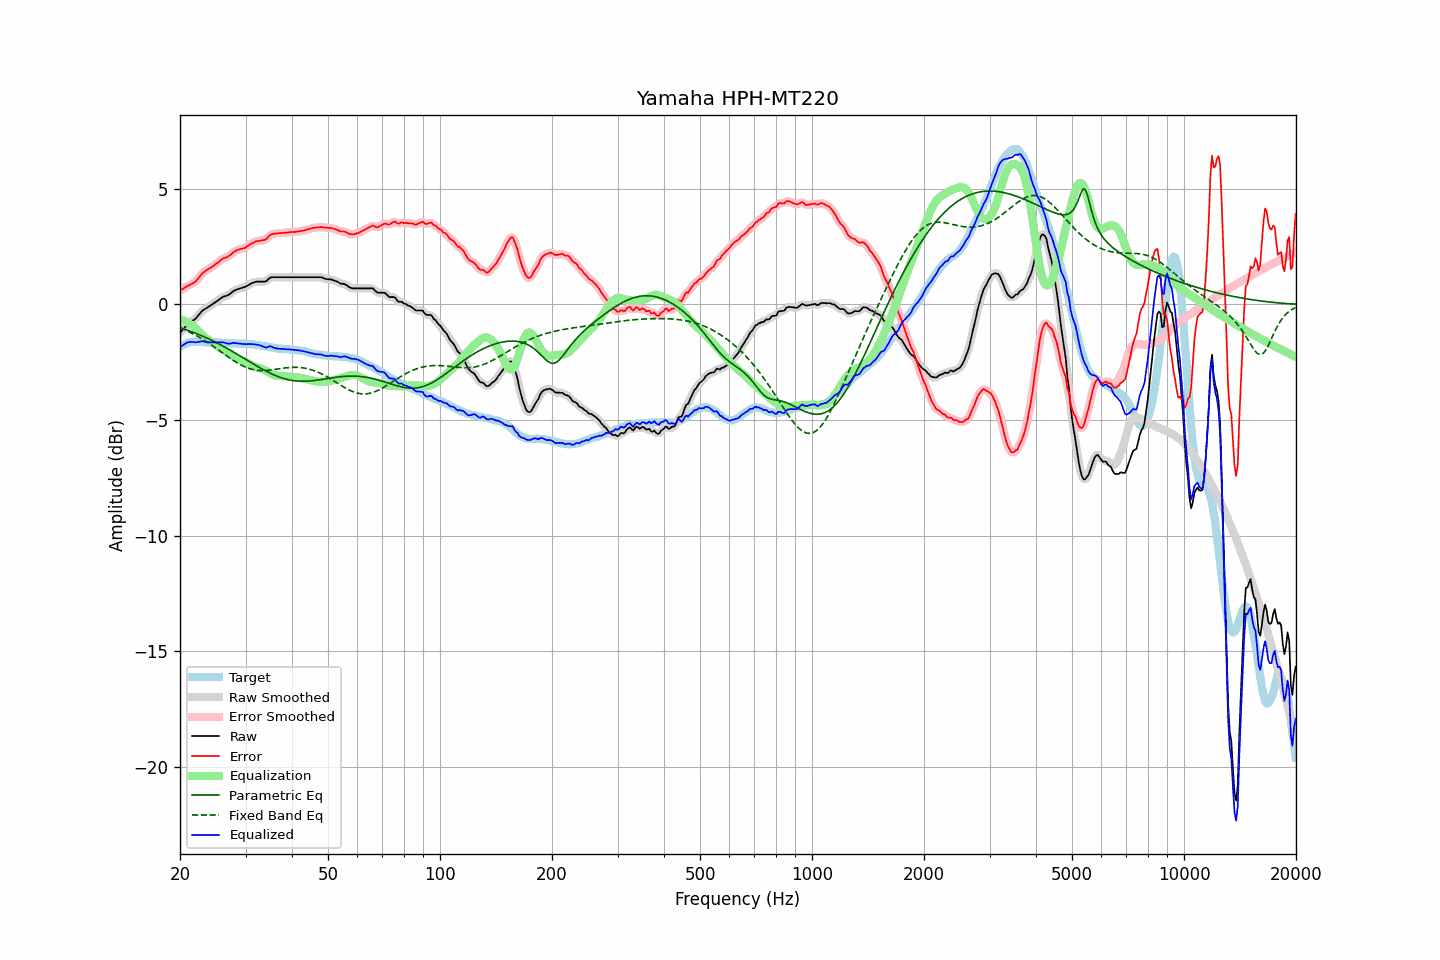

Source data for this figure (header and first rows):
frequency, raw, error, smoothed, error_smoothed, equalization, parametric_eq, fixed_band_eq, equalized_raw, equalized_smoothed, target
20.00, -1.22, 0.61, -1.22, 0.60, -0.63, -1.00, -1.01, -1.85, -1.86, -1.83
20.20, -1.14, 0.65, -1.14, 0.65, -0.66, -1.02, -1.03, -1.80, -1.80, -1.79
20.40, -1.07, 0.68, -1.06, 0.69, -0.68, -1.05, -1.06, -1.75, -1.75, -1.75
20.61, -0.99, 0.74, -0.99, 0.73, -0.71, -1.07, -1.10, -1.71, -1.70, -1.73
20.81, -0.91, 0.78, -0.91, 0.77, -0.75, -1.09, -1.13, -1.66, -1.66, -1.69
21.02, -0.84, 0.81, -0.85, 0.81, -0.79, -1.12, -1.16, -1.63, -1.64, -1.65
21.23, -0.79, 0.85, -0.79, 0.85, -0.83, -1.14, -1.19, -1.62, -1.62, -1.64
21.44, -0.74, 0.88, -0.74, 0.88, -0.88, -1.17, -1.23, -1.62, -1.62, -1.62
21.66, -0.69, 0.92, -0.70, 0.92, -0.93, -1.20, -1.27, -1.62, -1.62, -1.61
21.87, -0.65, 0.96, -0.65, 0.96, -0.98, -1.22, -1.30, -1.63, -1.63, -1.61
22.09, -0.59, 1.01, -0.58, 1.02, -1.04, -1.25, -1.34, -1.64, -1.63, -1.60
22.31, -0.51, 1.09, -0.51, 1.09, -1.11, -1.28, -1.38, -1.62, -1.62, -1.60
22.54, -0.42, 1.18, -0.42, 1.18, -1.18, -1.31, -1.42, -1.60, -1.60, -1.60
22.76, -0.34, 1.27, -0.34, 1.27, -1.25, -1.34, -1.46, -1.59, -1.59, -1.61
22.99, -0.26, 1.36, -0.27, 1.35, -1.32, -1.37, -1.50, -1.58, -1.59, -1.62
23.22, -0.22, 1.40, -0.22, 1.41, -1.39, -1.40, -1.55, -1.61, -1.61, -1.62
23.45, -0.17, 1.46, -0.17, 1.46, -1.45, -1.43, -1.59, -1.62, -1.62, -1.63
23.69, -0.13, 1.50, -0.13, 1.50, -1.50, -1.46, -1.63, -1.64, -1.63, -1.63
23.92, -0.08, 1.55, -0.08, 1.55, -1.55, -1.49, -1.68, -1.63, -1.64, -1.63
24.16, -0.04, 1.58, -0.04, 1.59, -1.60, -1.53, -1.73, -1.64, -1.64, -1.62
24.40, 0.01, 1.63, 0.01, 1.64, -1.64, -1.56, -1.77, -1.63, -1.64, -1.63
24.65, 0.05, 1.68, 0.05, 1.68, -1.69, -1.59, -1.82, -1.64, -1.64, -1.64
24.89, 0.10, 1.74, 0.10, 1.73, -1.74, -1.63, -1.87, -1.64, -1.64, -1.64
25.14, 0.15, 1.79, 0.15, 1.79, -1.79, -1.66, -1.92, -1.64, -1.64, -1.64
25.39, 0.20, 1.84, 0.20, 1.84, -1.84, -1.70, -1.97, -1.64, -1.64, -1.64
25.65, 0.25, 1.90, 0.25, 1.90, -1.89, -1.73, -2.02, -1.64, -1.64, -1.65
25.91, 0.30, 1.96, 0.30, 1.95, -1.93, -1.77, -2.07, -1.63, -1.63, -1.66
26.16, 0.34, 2.00, 0.33, 1.99, -1.97, -1.81, -2.12, -1.64, -1.64, -1.66
26.43, 0.36, 2.02, 0.36, 2.02, -2.02, -1.85, -2.17, -1.66, -1.66, -1.66
26.69, 0.38, 2.04, 0.38, 2.05, -2.06, -1.89, -2.22, -1.68, -1.68, -1.66
26.96, 0.41, 2.08, 0.41, 2.08, -2.10, -1.93, -2.27, -1.70, -1.69, -1.67
27.23, 0.46, 2.13, 0.46, 2.13, -2.15, -1.96, -2.32, -1.69, -1.69, -1.67
27.50, 0.51, 2.18, 0.51, 2.19, -2.19, -2.00, -2.37, -1.68, -1.68, -1.67
27.77, 0.57, 2.25, 0.56, 2.24, -2.23, -2.04, -2.41, -1.67, -1.67, -1.68
28.05, 0.61, 2.29, 0.61, 2.29, -2.28, -2.09, -2.46, -1.67, -1.67, -1.68
28.33, 0.64, 2.33, 0.64, 2.33, -2.31, -2.13, -2.50, -1.68, -1.67, -1.69
28.62, 0.67, 2.36, 0.67, 2.36, -2.35, -2.17, -2.54, -1.68, -1.68, -1.70
28.90, 0.69, 2.38, 0.69, 2.38, -2.38, -2.21, -2.58, -1.69, -1.69, -1.70
29.19, 0.71, 2.41, 0.71, 2.40, -2.41, -2.25, -2.62, -1.70, -1.70, -1.70
29.48, 0.73, 2.42, 0.73, 2.42, -2.43, -2.29, -2.66, -1.71, -1.71, -1.69
29.78, 0.75, 2.45, 0.75, 2.44, -2.46, -2.34, -2.69, -1.71, -1.71, -1.70
30.08, 0.78, 2.47, 0.78, 2.48, -2.50, -2.38, -2.72, -1.72, -1.71, -1.69
30.38, 0.82, 2.53, 0.82, 2.52, -2.53, -2.42, -2.75, -1.71, -1.71, -1.71
30.68, 0.86, 2.57, 0.86, 2.57, -2.57, -2.46, -2.77, -1.71, -1.71, -1.71
30.99, 0.90, 2.62, 0.90, 2.62, -2.61, -2.50, -2.79, -1.71, -1.71, -1.72
31.30, 0.93, 2.65, 0.93, 2.65, -2.65, -2.55, -2.81, -1.72, -1.72, -1.72
31.61, 0.96, 2.68, 0.96, 2.69, -2.68, -2.59, -2.83, -1.72, -1.72, -1.73
31.93, 0.98, 2.73, 0.98, 2.72, -2.71, -2.63, -2.84, -1.73, -1.73, -1.75
32.24, 0.99, 2.75, 0.99, 2.74, -2.73, -2.67, -2.85, -1.74, -1.74, -1.76
32.57, 0.99, 2.75, 0.99, 2.76, -2.74, -2.71, -2.85, -1.75, -1.75, -1.76
32.89, 0.99, 2.76, 0.99, 2.76, -2.76, -2.75, -2.86, -1.77, -1.77, -1.77
33.22, 0.99, 2.78, 0.98, 2.77, -2.78, -2.79, -2.86, -1.80, -1.80, -1.79
33.55, 0.99, 2.78, 0.98, 2.78, -2.81, -2.83, -2.86, -1.83, -1.83, -1.79
33.89, 0.99, 2.80, 1.00, 2.81, -2.85, -2.86, -2.86, -1.86, -1.85, -1.82
34.23, 1.03, 2.85, 1.04, 2.86, -2.89, -2.90, -2.85, -1.86, -1.85, -1.82
34.57, 1.10, 2.94, 1.09, 2.93, -2.93, -2.93, -2.85, -1.83, -1.83, -1.84
34.92, 1.16, 3.01, 1.15, 2.99, -2.96, -2.97, -2.84, -1.81, -1.82, -1.85
35.27, 1.18, 3.03, 1.18, 3.04, -3.00, -3.00, -2.83, -1.82, -1.83, -1.85
35.62, 1.18, 3.05, 1.18, 3.06, -3.04, -3.03, -2.82, -1.86, -1.85, -1.88
35.97, 1.18, 3.07, 1.18, 3.06, -3.06, -3.06, -2.81, -1.88, -1.88, -1.89
... 635 more rows
